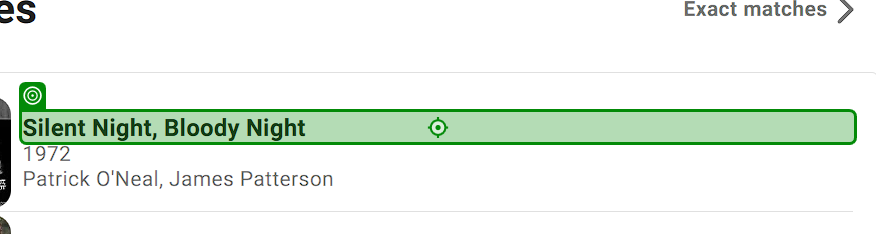
Task: Automate IMDb rating lookup and display a viewing recommendation.
Workflow: Main

Step 1: click on the link in window 'Find - IMDb' (msedge.exe)
